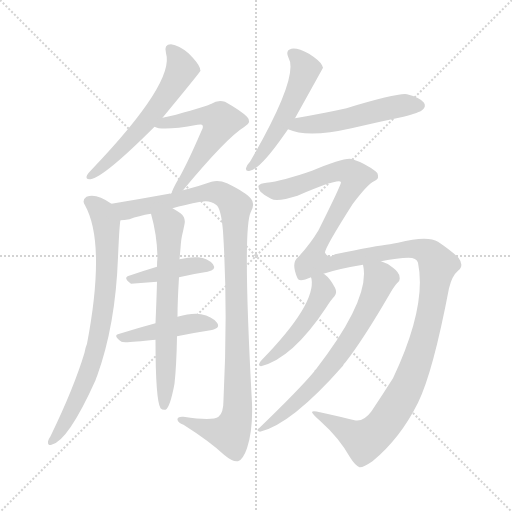
t = 0.00 s
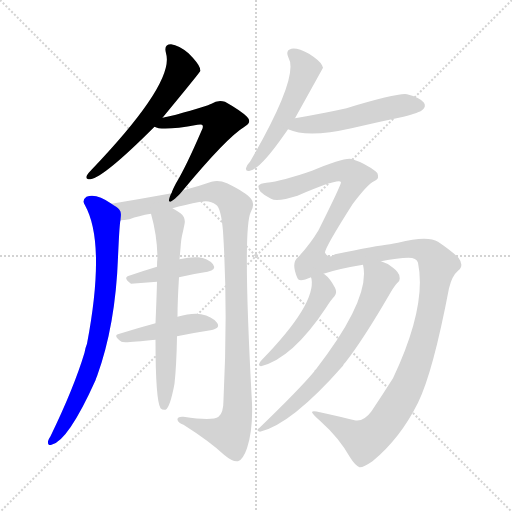
t = 1.92 s
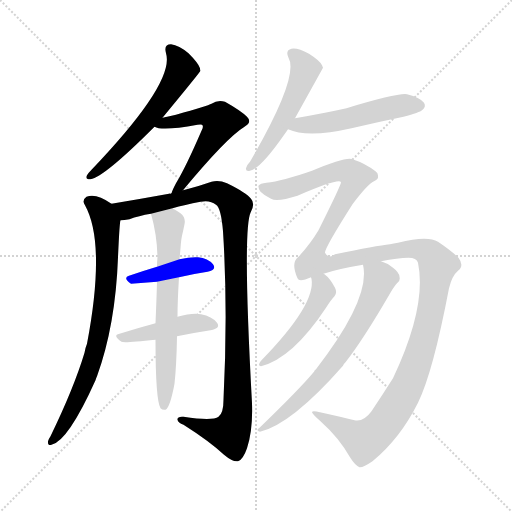
t = 3.84 s
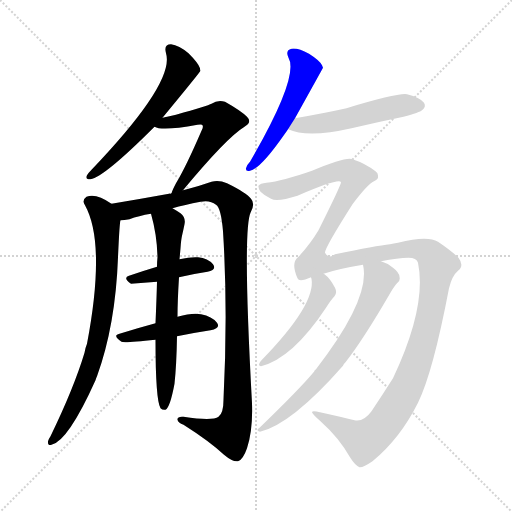
t = 5.76 s
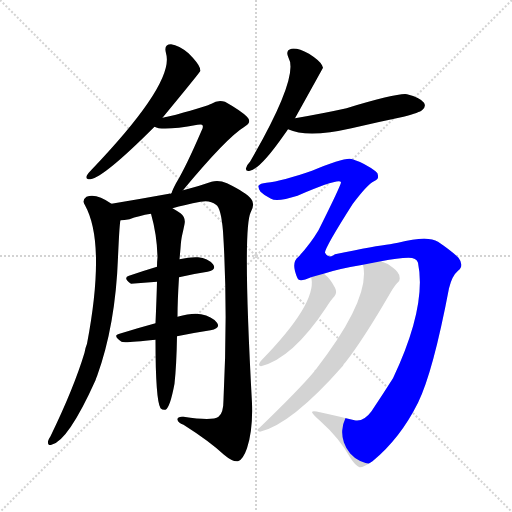
t = 7.68 s
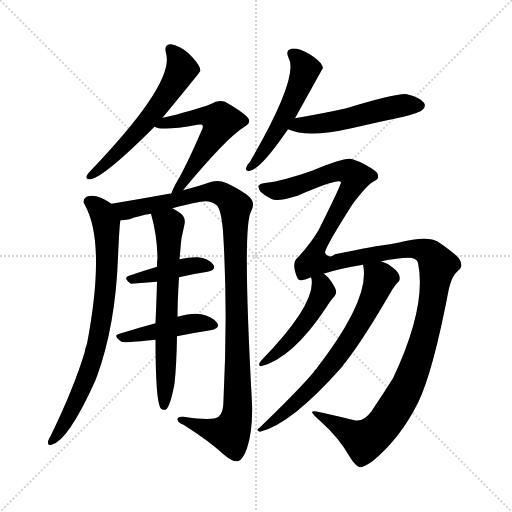
t = 9.59 s

The animated SVG that drew these frames (rendered in a browser with its animation timeline set to each time). Animation: 12 CSS @keyframes rules; one cycle of 9.59 s.

<svg version="1.1" viewBox="0 0 1024 1024" xmlns="http://www.w3.org/2000/svg">
  <g stroke="lightgray" stroke-dasharray="1,1" stroke-width="1" transform="scale(4, 4)">
    <line x1="0" y1="0" x2="256" y2="256"></line>
    <line x1="256" y1="0" x2="0" y2="256"></line>
    <line x1="128" y1="0" x2="128" y2="256"></line>
    <line x1="0" y1="128" x2="256" y2="128"></line>
  </g>
<g transform="scale(1, -1) translate(0, -900)">
   <style type="text/css">
    @keyframes keyframes0 {
      from {
       stroke: blue;
       stroke-dashoffset: 582;
       stroke-width: 128;
       }
       65% {
       animation-timing-function: step-end;
       stroke: blue;
       stroke-dashoffset: 0;
       stroke-width: 128;
       }
       to {
       stroke: black;
       stroke-width: 1024;
       }
       }
       #make-me-a-hanzi-animation-0 {
         animation: keyframes0 0.723633s both;
         animation-delay: 0.000000s;
         animation-timing-function: linear;
       }
    @keyframes keyframes1 {
      from {
       stroke: blue;
       stroke-dashoffset: 556;
       stroke-width: 128;
       }
       64% {
       animation-timing-function: step-end;
       stroke: blue;
       stroke-dashoffset: 0;
       stroke-width: 128;
       }
       to {
       stroke: black;
       stroke-width: 1024;
       }
       }
       #make-me-a-hanzi-animation-1 {
         animation: keyframes1 0.702474s both;
         animation-delay: 0.723633s;
         animation-timing-function: linear;
       }
    @keyframes keyframes2 {
      from {
       stroke: blue;
       stroke-dashoffset: 771;
       stroke-width: 128;
       }
       72% {
       animation-timing-function: step-end;
       stroke: blue;
       stroke-dashoffset: 0;
       stroke-width: 128;
       }
       to {
       stroke: black;
       stroke-width: 1024;
       }
       }
       #make-me-a-hanzi-animation-2 {
         animation: keyframes2 0.877441s both;
         animation-delay: 1.426107s;
         animation-timing-function: linear;
       }
    @keyframes keyframes3 {
      from {
       stroke: blue;
       stroke-dashoffset: 1067;
       stroke-width: 128;
       }
       78% {
       animation-timing-function: step-end;
       stroke: blue;
       stroke-dashoffset: 0;
       stroke-width: 128;
       }
       to {
       stroke: black;
       stroke-width: 1024;
       }
       }
       #make-me-a-hanzi-animation-3 {
         animation: keyframes3 1.118327s both;
         animation-delay: 2.303548s;
         animation-timing-function: linear;
       }
    @keyframes keyframes4 {
      from {
       stroke: blue;
       stroke-dashoffset: 416;
       stroke-width: 128;
       }
       58% {
       animation-timing-function: step-end;
       stroke: blue;
       stroke-dashoffset: 0;
       stroke-width: 128;
       }
       to {
       stroke: black;
       stroke-width: 1024;
       }
       }
       #make-me-a-hanzi-animation-4 {
         animation: keyframes4 0.588542s both;
         animation-delay: 3.421875s;
         animation-timing-function: linear;
       }
    @keyframes keyframes5 {
      from {
       stroke: blue;
       stroke-dashoffset: 444;
       stroke-width: 128;
       }
       59% {
       animation-timing-function: step-end;
       stroke: blue;
       stroke-dashoffset: 0;
       stroke-width: 128;
       }
       to {
       stroke: black;
       stroke-width: 1024;
       }
       }
       #make-me-a-hanzi-animation-5 {
         animation: keyframes5 0.611328s both;
         animation-delay: 4.010417s;
         animation-timing-function: linear;
       }
    @keyframes keyframes6 {
      from {
       stroke: blue;
       stroke-dashoffset: 650;
       stroke-width: 128;
       }
       68% {
       animation-timing-function: step-end;
       stroke: blue;
       stroke-dashoffset: 0;
       stroke-width: 128;
       }
       to {
       stroke: black;
       stroke-width: 1024;
       }
       }
       #make-me-a-hanzi-animation-6 {
         animation: keyframes6 0.778971s both;
         animation-delay: 4.621745s;
         animation-timing-function: linear;
       }
    @keyframes keyframes7 {
      from {
       stroke: blue;
       stroke-dashoffset: 521;
       stroke-width: 128;
       }
       63% {
       animation-timing-function: step-end;
       stroke: blue;
       stroke-dashoffset: 0;
       stroke-width: 128;
       }
       to {
       stroke: black;
       stroke-width: 1024;
       }
       }
       #make-me-a-hanzi-animation-7 {
         animation: keyframes7 0.673991s both;
         animation-delay: 5.400716s;
         animation-timing-function: linear;
       }
    @keyframes keyframes8 {
      from {
       stroke: blue;
       stroke-dashoffset: 515;
       stroke-width: 128;
       }
       63% {
       animation-timing-function: step-end;
       stroke: blue;
       stroke-dashoffset: 0;
       stroke-width: 128;
       }
       to {
       stroke: black;
       stroke-width: 1024;
       }
       }
       #make-me-a-hanzi-animation-8 {
         animation: keyframes8 0.669108s both;
         animation-delay: 6.074707s;
         animation-timing-function: linear;
       }
    @keyframes keyframes9 {
      from {
       stroke: blue;
       stroke-dashoffset: 1415;
       stroke-width: 128;
       }
       82% {
       animation-timing-function: step-end;
       stroke: blue;
       stroke-dashoffset: 0;
       stroke-width: 128;
       }
       to {
       stroke: black;
       stroke-width: 1024;
       }
       }
       #make-me-a-hanzi-animation-9 {
         animation: keyframes9 1.401530s both;
         animation-delay: 6.743815s;
         animation-timing-function: linear;
       }
    @keyframes keyframes10 {
      from {
       stroke: blue;
       stroke-dashoffset: 482;
       stroke-width: 128;
       }
       61% {
       animation-timing-function: step-end;
       stroke: blue;
       stroke-dashoffset: 0;
       stroke-width: 128;
       }
       to {
       stroke: black;
       stroke-width: 1024;
       }
       }
       #make-me-a-hanzi-animation-10 {
         animation: keyframes10 0.642253s both;
         animation-delay: 8.145345s;
         animation-timing-function: linear;
       }
    @keyframes keyframes11 {
      from {
       stroke: blue;
       stroke-dashoffset: 683;
       stroke-width: 128;
       }
       69% {
       animation-timing-function: step-end;
       stroke: blue;
       stroke-dashoffset: 0;
       stroke-width: 128;
       }
       to {
       stroke: black;
       stroke-width: 1024;
       }
       }
       #make-me-a-hanzi-animation-11 {
         animation: keyframes11 0.805827s both;
         animation-delay: 8.787598s;
         animation-timing-function: linear;
       }
</style>
<path d="M 325.0 664.5 Q 400.0 755.5 401.0 758.5 Q 400.0 761.5 400.0 763.5 Q 397.0 773.5 377.0 793.5 Q 358.0 809.5 342.0 811.5 Q 327.0 811.5 332.0 793.5 Q 350.0 735.5 184.0 561.5 Q 177.0 554.5 174.0 549.5 Q 170.0 540.5 181.0 541.5 Q 208.0 545.5 309.0 646.5 L 325.0 664.5 Z" fill="lightgray"></path> 
<path d="M 366.0 519.5 Q 453.0 624.5 489.0 646.5 Q 505.0 655.5 494.0 666.5 Q 482.0 678.5 450.0 696.5 Q 435.0 700.5 423.0 692.5 Q 416.0 688.5 352.0 670.5 Q 339.0 667.5 325.0 664.5 C 296.0 658.5 281.0 654.5 309.0 646.5 Q 324.0 637.5 395.0 650.5 Q 402.0 651.5 404.0 650.5 Q 408.0 647.5 403.0 638.5 Q 372.0 566.5 352.0 533.5 Q 345.0 520.5 343.0 513.5 Q 342.0 513.5 342.0 512.5 C 330.0 485.5 347.0 496.5 366.0 519.5 Z" fill="lightgray"></path> 
<path d="M 223.0 492.5 Q 192.0 514.5 173.0 506.5 Q 163.0 499.5 170.0 489.5 Q 212.0 413.5 174.0 212.5 Q 171.0 205.5 169.0 194.5 Q 148.0 124.5 101.0 27.5 Q 97.0 21.5 96.0 17.5 Q 95.0 7.5 103.0 10.5 Q 136.0 17.5 191.0 139.5 Q 192.0 143.5 194.0 147.5 Q 231.0 249.5 236.0 385.5 Q 239.0 454.5 241.0 459.5 C 243.0 479.5 243.0 479.5 223.0 492.5 Z" fill="lightgray"></path> 
<path d="M 345.0 483.5 Q 369.0 490.5 401.0 496.5 Q 420.0 500.5 432.0 490.5 Q 442.0 484.5 446.0 437.5 Q 456.0 280.5 447.0 100.5 Q 447.0 73.5 437.0 66.5 Q 425.0 57.5 367.0 66.5 Q 354.0 67.5 355.0 60.5 Q 356.0 54.5 367.0 50.5 Q 419.0 17.5 448.0 -9.5 Q 466.0 -24.5 476.0 -22.5 Q 486.0 -19.5 494.0 3.5 Q 506.0 40.5 504.0 93.5 Q 485.0 438.5 501.0 474.5 Q 511.0 492.5 502.0 502.5 Q 493.0 514.5 454.0 533.5 Q 438.0 540.5 423.0 536.5 Q 404.0 529.5 366.0 519.5 L 342.0 512.5 Q 339.0 513.5 338.0 512.5 Q 283.0 502.5 223.0 492.5 C 193.0 487.5 211.0 454.5 241.0 459.5 Q 248.0 459.5 259.0 461.5 Q 277.0 468.5 302.0 472.5 L 345.0 483.5 Z" fill="lightgray"></path> 
<path d="M 358.0 345.5 Q 388.0 352.5 415.0 356.5 Q 434.0 360.5 426.0 371.5 Q 416.0 383.5 396.0 385.5 Q 381.0 386.5 359.0 381.5 L 314.0 366.5 Q 284.0 357.5 258.0 348.5 Q 245.0 344.5 262.0 332.5 L 314.0 336.5 L 358.0 345.5 Z" fill="lightgray"></path> 
<path d="M 354.0 227.5 Q 388.0 234.5 421.0 239.5 Q 442.0 243.5 434.0 254.5 Q 424.0 267.5 402.0 271.5 Q 384.0 274.5 355.0 266.5 L 311.0 253.5 Q 274.0 243.5 239.0 232.5 Q 224.0 229.5 243.0 216.5 Q 247.0 213.5 311.0 220.5 L 354.0 227.5 Z" fill="lightgray"></path> 
<path d="M 355.0 266.5 Q 355.0 297.5 358.0 345.5 L 359.0 381.5 Q 360.0 391.5 361.0 403.5 Q 362.0 419.5 364.0 428.5 Q 367.0 441.5 369.0 451.5 Q 372.0 464.5 361.0 473.5 Q 352.0 479.5 345.0 483.5 C 319.0 499.5 294.0 501.5 302.0 472.5 Q 314.0 430.5 315.0 385.5 Q 314.0 376.5 314.0 366.5 L 314.0 336.5 Q 313.0 299.5 311.0 253.5 L 311.0 220.5 Q 311.0 100.5 321.0 83.5 Q 325.0 79.5 331.0 80.5 Q 340.0 84.5 349.0 132.5 Q 353.0 168.5 354.0 227.5 L 355.0 266.5 Z" fill="lightgray"></path> 
<path d="M 590.0 663.5 Q 645.0 762.5 646.0 764.5 Q 645.0 767.5 644.0 769.5 Q 640.0 778.5 618.0 792.5 Q 596.0 804.5 583.0 802.5 Q 570.0 799.5 577.0 784.5 Q 599.0 747.5 500.0 576.5 Q 493.0 569.5 492.0 563.5 Q 491.0 556.5 500.0 558.5 Q 521.0 562.5 569.0 631.5 Q 572.0 635.5 576.0 641.5 L 590.0 663.5 Z" fill="lightgray"></path> 
<path d="M 576.0 641.5 Q 615.0 623.5 703.0 643.5 Q 754.0 655.5 807.0 666.5 Q 840.0 675.5 844.0 679.5 Q 853.0 686.5 848.0 694.5 Q 841.0 704.5 814.0 711.5 Q 796.0 714.5 693.0 683.5 Q 648.0 673.5 590.0 663.5 C 560.0 658.5 548.0 652.5 576.0 641.5 Z" fill="lightgray"></path> 
<path d="M 743.0 77.5 Q 727.0 55.5 709.0 59.5 Q 681.0 66.5 640.0 75.5 Q 624.0 79.5 624.0 75.5 Q 625.0 71.5 641.0 57.5 Q 678.0 24.5 700.0 -14.5 Q 710.0 -30.5 719.0 -34.5 Q 726.0 -35.5 745.0 -22.5 Q 800.0 22.5 836.0 94.5 Q 866.0 155.5 898.0 323.5 Q 904.0 348.5 916.0 358.5 Q 929.0 368.5 917.0 384.5 Q 904.0 397.5 876.0 416.5 Q 855.0 429.5 796.0 414.5 Q 787.0 413.5 780.0 411.5 Q 753.0 408.5 670.0 391.5 Q 657.0 381.5 650.0 394.5 Q 649.0 403.5 705.0 491.5 Q 735.0 531.5 748.0 537.5 Q 757.0 541.5 756.0 546.5 Q 757.0 553.5 751.0 557.5 Q 730.0 573.5 705.0 581.5 Q 693.0 587.5 624.0 558.5 Q 564.0 537.5 533.0 534.5 Q 520.0 533.5 517.0 528.5 Q 516.0 524.5 521.0 516.5 Q 528.0 509.5 542.0 502.5 Q 554.0 495.5 595.0 508.5 Q 679.0 544.5 682.0 535.5 Q 682.0 529.5 637.0 439.5 Q 621.0 412.5 597.0 386.5 Q 581.0 374.5 595.0 343.5 Q 598.0 334.5 622.0 345.5 L 647.0 352.5 Q 677.0 362.5 726.0 370.5 L 762.0 377.5 Q 796.0 384.5 817.0 384.5 Q 833.0 384.5 836.0 374.5 Q 854.0 287.5 786.0 143.5 Q 765.0 110.5 743.0 77.5 Z" fill="lightgray"></path> 
<path d="M 622.0 345.5 Q 622.0 344.5 623.0 342.5 Q 632.0 291.5 523.0 179.5 Q 519.0 175.5 518.0 171.5 Q 518.0 167.5 522.0 167.5 Q 585.0 183.5 652.0 284.5 Q 662.0 300.5 669.0 307.5 Q 675.0 314.5 670.0 324.5 Q 660.0 343.5 649.0 351.5 Q 648.0 352.5 647.0 352.5 C 623.0 370.5 616.0 374.5 622.0 345.5 Z" fill="lightgray"></path> 
<path d="M 726.0 370.5 Q 742.0 303.5 632.0 161.5 Q 629.0 160.5 628.0 156.5 Q 597.0 119.5 518.0 43.5 Q 511.0 39.5 520.0 36.5 Q 583.0 51.5 686.0 168.5 Q 687.0 172.5 691.0 175.5 Q 727.0 221.5 782.0 316.5 Q 789.0 328.5 794.0 333.5 Q 801.0 337.5 799.0 346.5 Q 798.0 355.5 786.0 364.5 Q 776.0 373.5 762.0 377.5 C 734.0 388.5 723.0 393.5 726.0 370.5 Z" fill="lightgray"></path> 
      <clipPath id="make-me-a-hanzi-clip-0">
      <path d="M 325.0 664.5 Q 400.0 755.5 401.0 758.5 Q 400.0 761.5 400.0 763.5 Q 397.0 773.5 377.0 793.5 Q 358.0 809.5 342.0 811.5 Q 327.0 811.5 332.0 793.5 Q 350.0 735.5 184.0 561.5 Q 177.0 554.5 174.0 549.5 Q 170.0 540.5 181.0 541.5 Q 208.0 545.5 309.0 646.5 L 325.0 664.5 Z" fill="lightgray"></path>
      </clipPath>
      <path clip-path="url(#make-me-a-hanzi-clip-0)" d="M 341.0 800.5 L 363.0 761.5 L 334.0 708.5 L 257.0 616.5 L 182.0 549.5 " fill="none" id="make-me-a-hanzi-animation-0" stroke-dasharray="454 908" stroke-linecap="round"></path>

      <clipPath id="make-me-a-hanzi-clip-1">
      <path d="M 366.0 519.5 Q 453.0 624.5 489.0 646.5 Q 505.0 655.5 494.0 666.5 Q 482.0 678.5 450.0 696.5 Q 435.0 700.5 423.0 692.5 Q 416.0 688.5 352.0 670.5 Q 339.0 667.5 325.0 664.5 C 296.0 658.5 281.0 654.5 309.0 646.5 Q 324.0 637.5 395.0 650.5 Q 402.0 651.5 404.0 650.5 Q 408.0 647.5 403.0 638.5 Q 372.0 566.5 352.0 533.5 Q 345.0 520.5 343.0 513.5 Q 342.0 513.5 342.0 512.5 C 330.0 485.5 347.0 496.5 366.0 519.5 Z" fill="lightgray"></path>
      </clipPath>
      <path clip-path="url(#make-me-a-hanzi-clip-1)" d="M 314.0 650.5 L 406.0 668.5 L 441.0 657.5 L 390.0 568.5 L 348.0 516.5 " fill="none" id="make-me-a-hanzi-animation-1" stroke-dasharray="428 856" stroke-linecap="round"></path>

      <clipPath id="make-me-a-hanzi-clip-2">
      <path d="M 223.0 492.5 Q 192.0 514.5 173.0 506.5 Q 163.0 499.5 170.0 489.5 Q 212.0 413.5 174.0 212.5 Q 171.0 205.5 169.0 194.5 Q 148.0 124.5 101.0 27.5 Q 97.0 21.5 96.0 17.5 Q 95.0 7.5 103.0 10.5 Q 136.0 17.5 191.0 139.5 Q 192.0 143.5 194.0 147.5 Q 231.0 249.5 236.0 385.5 Q 239.0 454.5 241.0 459.5 C 243.0 479.5 243.0 479.5 223.0 492.5 Z" fill="lightgray"></path>
      </clipPath>
      <path clip-path="url(#make-me-a-hanzi-clip-2)" d="M 178.0 496.5 L 196.0 483.5 L 212.0 454.5 L 216.0 398.5 L 205.0 268.5 L 171.0 134.5 L 120.0 37.5 L 104.0 18.5 " fill="none" id="make-me-a-hanzi-animation-2" stroke-dasharray="643 1286" stroke-linecap="round"></path>

      <clipPath id="make-me-a-hanzi-clip-3">
      <path d="M 345.0 483.5 Q 369.0 490.5 401.0 496.5 Q 420.0 500.5 432.0 490.5 Q 442.0 484.5 446.0 437.5 Q 456.0 280.5 447.0 100.5 Q 447.0 73.5 437.0 66.5 Q 425.0 57.5 367.0 66.5 Q 354.0 67.5 355.0 60.5 Q 356.0 54.5 367.0 50.5 Q 419.0 17.5 448.0 -9.5 Q 466.0 -24.5 476.0 -22.5 Q 486.0 -19.5 494.0 3.5 Q 506.0 40.5 504.0 93.5 Q 485.0 438.5 501.0 474.5 Q 511.0 492.5 502.0 502.5 Q 493.0 514.5 454.0 533.5 Q 438.0 540.5 423.0 536.5 Q 404.0 529.5 366.0 519.5 L 342.0 512.5 Q 339.0 513.5 338.0 512.5 Q 283.0 502.5 223.0 492.5 C 193.0 487.5 211.0 454.5 241.0 459.5 Q 248.0 459.5 259.0 461.5 Q 277.0 468.5 302.0 472.5 L 345.0 483.5 Z" fill="lightgray"></path>
      </clipPath>
      <path clip-path="url(#make-me-a-hanzi-clip-3)" d="M 231.0 489.5 L 252.0 478.5 L 424.0 516.5 L 454.0 504.5 L 471.0 483.5 L 477.0 106.5 L 471.0 54.5 L 460.0 33.5 L 364.0 58.5 " fill="none" id="make-me-a-hanzi-animation-3" stroke-dasharray="939 1878" stroke-linecap="round"></path>

      <clipPath id="make-me-a-hanzi-clip-4">
      <path d="M 358.0 345.5 Q 388.0 352.5 415.0 356.5 Q 434.0 360.5 426.0 371.5 Q 416.0 383.5 396.0 385.5 Q 381.0 386.5 359.0 381.5 L 314.0 366.5 Q 284.0 357.5 258.0 348.5 Q 245.0 344.5 262.0 332.5 L 314.0 336.5 L 358.0 345.5 Z" fill="lightgray"></path>
      </clipPath>
      <path clip-path="url(#make-me-a-hanzi-clip-4)" d="M 261.0 340.5 L 381.0 368.5 L 418.0 365.5 " fill="none" id="make-me-a-hanzi-animation-4" stroke-dasharray="288 576" stroke-linecap="round"></path>

      <clipPath id="make-me-a-hanzi-clip-5">
      <path d="M 354.0 227.5 Q 388.0 234.5 421.0 239.5 Q 442.0 243.5 434.0 254.5 Q 424.0 267.5 402.0 271.5 Q 384.0 274.5 355.0 266.5 L 311.0 253.5 Q 274.0 243.5 239.0 232.5 Q 224.0 229.5 243.0 216.5 Q 247.0 213.5 311.0 220.5 L 354.0 227.5 Z" fill="lightgray"></path>
      </clipPath>
      <path clip-path="url(#make-me-a-hanzi-clip-5)" d="M 240.0 224.5 L 394.0 254.5 L 425.0 249.5 " fill="none" id="make-me-a-hanzi-animation-5" stroke-dasharray="316 632" stroke-linecap="round"></path>

      <clipPath id="make-me-a-hanzi-clip-6">
      <path d="M 355.0 266.5 Q 355.0 297.5 358.0 345.5 L 359.0 381.5 Q 360.0 391.5 361.0 403.5 Q 362.0 419.5 364.0 428.5 Q 367.0 441.5 369.0 451.5 Q 372.0 464.5 361.0 473.5 Q 352.0 479.5 345.0 483.5 C 319.0 499.5 294.0 501.5 302.0 472.5 Q 314.0 430.5 315.0 385.5 Q 314.0 376.5 314.0 366.5 L 314.0 336.5 Q 313.0 299.5 311.0 253.5 L 311.0 220.5 Q 311.0 100.5 321.0 83.5 Q 325.0 79.5 331.0 80.5 Q 340.0 84.5 349.0 132.5 Q 353.0 168.5 354.0 227.5 L 355.0 266.5 Z" fill="lightgray"></path>
      </clipPath>
      <path clip-path="url(#make-me-a-hanzi-clip-6)" d="M 311.0 467.5 L 338.0 450.5 L 328.0 88.5 " fill="none" id="make-me-a-hanzi-animation-6" stroke-dasharray="522 1044" stroke-linecap="round"></path>

      <clipPath id="make-me-a-hanzi-clip-7">
      <path d="M 590.0 663.5 Q 645.0 762.5 646.0 764.5 Q 645.0 767.5 644.0 769.5 Q 640.0 778.5 618.0 792.5 Q 596.0 804.5 583.0 802.5 Q 570.0 799.5 577.0 784.5 Q 599.0 747.5 500.0 576.5 Q 493.0 569.5 492.0 563.5 Q 491.0 556.5 500.0 558.5 Q 521.0 562.5 569.0 631.5 Q 572.0 635.5 576.0 641.5 L 590.0 663.5 Z" fill="lightgray"></path>
      </clipPath>
      <path clip-path="url(#make-me-a-hanzi-clip-7)" d="M 585.0 791.5 L 611.0 761.5 L 599.0 726.5 L 550.0 630.5 L 500.0 567.5 " fill="none" id="make-me-a-hanzi-animation-7" stroke-dasharray="393 786" stroke-linecap="round"></path>

      <clipPath id="make-me-a-hanzi-clip-8">
      <path d="M 576.0 641.5 Q 615.0 623.5 703.0 643.5 Q 754.0 655.5 807.0 666.5 Q 840.0 675.5 844.0 679.5 Q 853.0 686.5 848.0 694.5 Q 841.0 704.5 814.0 711.5 Q 796.0 714.5 693.0 683.5 Q 648.0 673.5 590.0 663.5 C 560.0 658.5 548.0 652.5 576.0 641.5 Z" fill="lightgray"></path>
      </clipPath>
      <path clip-path="url(#make-me-a-hanzi-clip-8)" d="M 583.0 644.5 L 669.0 656.5 L 806.0 689.5 L 837.0 689.5 " fill="none" id="make-me-a-hanzi-animation-8" stroke-dasharray="387 774" stroke-linecap="round"></path>

      <clipPath id="make-me-a-hanzi-clip-9">
      <path d="M 743.0 77.5 Q 727.0 55.5 709.0 59.5 Q 681.0 66.5 640.0 75.5 Q 624.0 79.5 624.0 75.5 Q 625.0 71.5 641.0 57.5 Q 678.0 24.5 700.0 -14.5 Q 710.0 -30.5 719.0 -34.5 Q 726.0 -35.5 745.0 -22.5 Q 800.0 22.5 836.0 94.5 Q 866.0 155.5 898.0 323.5 Q 904.0 348.5 916.0 358.5 Q 929.0 368.5 917.0 384.5 Q 904.0 397.5 876.0 416.5 Q 855.0 429.5 796.0 414.5 Q 787.0 413.5 780.0 411.5 Q 753.0 408.5 670.0 391.5 Q 657.0 381.5 650.0 394.5 Q 649.0 403.5 705.0 491.5 Q 735.0 531.5 748.0 537.5 Q 757.0 541.5 756.0 546.5 Q 757.0 553.5 751.0 557.5 Q 730.0 573.5 705.0 581.5 Q 693.0 587.5 624.0 558.5 Q 564.0 537.5 533.0 534.5 Q 520.0 533.5 517.0 528.5 Q 516.0 524.5 521.0 516.5 Q 528.0 509.5 542.0 502.5 Q 554.0 495.5 595.0 508.5 Q 679.0 544.5 682.0 535.5 Q 682.0 529.5 637.0 439.5 Q 621.0 412.5 597.0 386.5 Q 581.0 374.5 595.0 343.5 Q 598.0 334.5 622.0 345.5 L 647.0 352.5 Q 677.0 362.5 726.0 370.5 L 762.0 377.5 Q 796.0 384.5 817.0 384.5 Q 833.0 384.5 836.0 374.5 Q 854.0 287.5 786.0 143.5 Q 765.0 110.5 743.0 77.5 Z" fill="lightgray"></path>
      </clipPath>
      <path clip-path="url(#make-me-a-hanzi-clip-9)" d="M 524.0 524.5 L 565.0 520.5 L 677.0 558.5 L 698.0 556.5 L 711.0 546.5 L 707.0 531.5 L 639.0 414.5 L 627.0 376.5 L 659.0 371.5 L 777.0 396.5 L 840.0 401.5 L 860.0 391.5 L 876.0 369.5 L 862.0 275.5 L 838.0 189.5 L 816.0 129.5 L 772.0 56.5 L 729.0 18.5 L 628.0 73.5 " fill="none" id="make-me-a-hanzi-animation-9" stroke-dasharray="1287 2574" stroke-linecap="round"></path>

      <clipPath id="make-me-a-hanzi-clip-10">
      <path d="M 622.0 345.5 Q 622.0 344.5 623.0 342.5 Q 632.0 291.5 523.0 179.5 Q 519.0 175.5 518.0 171.5 Q 518.0 167.5 522.0 167.5 Q 585.0 183.5 652.0 284.5 Q 662.0 300.5 669.0 307.5 Q 675.0 314.5 670.0 324.5 Q 660.0 343.5 649.0 351.5 Q 648.0 352.5 647.0 352.5 C 623.0 370.5 616.0 374.5 622.0 345.5 Z" fill="lightgray"></path>
      </clipPath>
      <path clip-path="url(#make-me-a-hanzi-clip-10)" d="M 629.0 346.5 L 643.0 331.5 L 646.0 317.5 L 631.0 286.5 L 566.0 204.5 L 524.0 173.5 " fill="none" id="make-me-a-hanzi-animation-10" stroke-dasharray="354 708" stroke-linecap="round"></path>

      <clipPath id="make-me-a-hanzi-clip-11">
      <path d="M 726.0 370.5 Q 742.0 303.5 632.0 161.5 Q 629.0 160.5 628.0 156.5 Q 597.0 119.5 518.0 43.5 Q 511.0 39.5 520.0 36.5 Q 583.0 51.5 686.0 168.5 Q 687.0 172.5 691.0 175.5 Q 727.0 221.5 782.0 316.5 Q 789.0 328.5 794.0 333.5 Q 801.0 337.5 799.0 346.5 Q 798.0 355.5 786.0 364.5 Q 776.0 373.5 762.0 377.5 C 734.0 388.5 723.0 393.5 726.0 370.5 Z" fill="lightgray"></path>
      </clipPath>
      <path clip-path="url(#make-me-a-hanzi-clip-11)" d="M 733.0 366.5 L 760.0 343.5 L 759.0 338.5 L 738.0 287.5 L 700.0 220.5 L 626.0 127.5 L 559.0 66.5 L 527.0 49.5 L 524.0 41.5 " fill="none" id="make-me-a-hanzi-animation-11" stroke-dasharray="555 1110" stroke-linecap="round"></path>

</g>
</svg>
